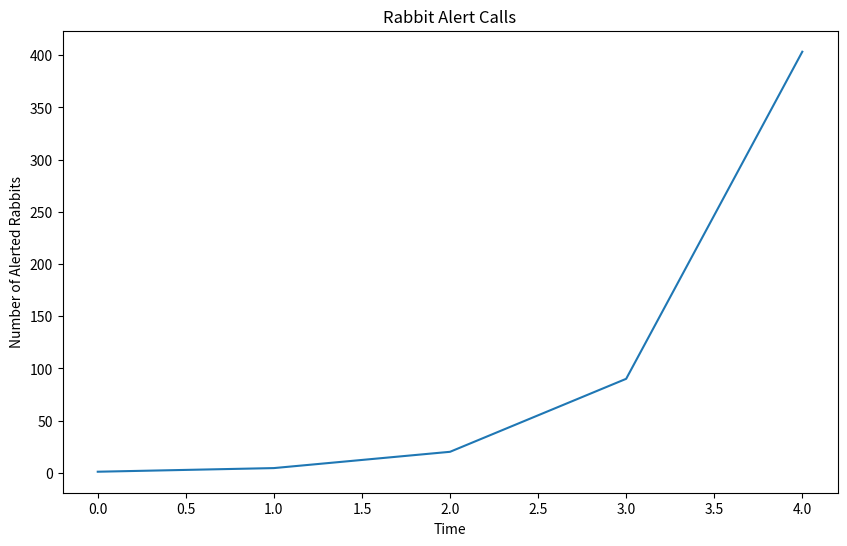

The script that saved this image:
from sympy import Eq, Equality, diff, Function, Symbol
from sympy.solvers import dsolve
from sympy.abc import t
import matplotlib.pyplot as plt
import argparse

"""
Rabbit Threat Detection Differential Equation Modeler

Models the spread of predator awareness throughout a rabbit population
using differential equations.

Motivation:
Inspired by research suggesting that European rabbits may use visual
signals (e.g., tail-flagging) to communicate danger to conspecifics.

Assumptions:
- The rabbit population contains at least one rabbit.
- One or more rabbits may initially detect a predator.
- The spread rate is a user-supplied parameter and is not currently
  estimated from observed rabbit behavior.
- All rabbits are equally capable of receiving and transmitting alerts.
- Rabbit behavior is homogeneous across the population.
- Environmental factors (terrain, vegetation, weather, visibility)
  are ignored.
- Predator behavior is not modeled.
- Once a rabbit becomes alerted, it remains alerted for the duration
  of the simulation.
- Time is treated as continuous in the differential equation model.

Limitations:
- The model does not account for communication failures.
- The model does not account for spatial distance between rabbits.
- The model does not distinguish between adults, juveniles, or rabbits
  with offspring.
- The spread-rate parameter is hypothetical and should not be interpreted
  as a measured biological quantity.

Future Work:
- Estimate spread-rate parameters from observational data.
- Introduce spatial constraints on rabbit communication.
- Add stochastic (probabilistic) signaling behavior.
- Compare exponential, logistic, and capped-growth models.
"""

def form_differential_equation(spread_rate: float):
    A = Function('A')
    return Eq(diff(A(t), t), spread_rate * A(t))

def solve_equation(equation: Eq, a_0: int):
    A = Function('A')
    solution = dsolve(equation, ics={A(0): a_0})
    return solution

def gather_data(solution: Equality):
    right = solution.rhs
    times = []
    num_alerted = []
    for i in range(5):
        times.append(i)
        num_alerted.append(right.subs(t, i))
    return times, num_alerted

if __name__=="__main__":
    parser = argparse.ArgumentParser(description="Insert parameters for modeling rabbit alert calls.")
    parser.add_argument("--initial_alerted", type=int, default=1, help="Number of rabbits that detect the predator immediately")
    parser.add_argument("--spread_rate", type=float, default = 1.5, help="Fastness of how rabbits alert each other")
    args = parser.parse_args()
    
    equation = form_differential_equation(args.spread_rate)
    solution = solve_equation(equation, args.initial_alerted)
    x, y = gather_data(solution)
    
    print(f"EQUATION: {equation}")
    print(f"SOLUTION: {solution}")
    
    print("DATA GATHERING:")
    print(f"X: {x}")
    print(f"Y: {y}")
    
    # prepare the plot
    plt.figure(figsize=(10,6))
    plt.title("Rabbit Alert Calls")
    plt.xlabel("Time")
    plt.ylabel("Number of Alerted Rabbits")
    plt.plot(x,y)
    
    
    plt.savefig(f"rabbit_alerts_naive_initial_{args.initial_alerted}_rate_{args.spread_rate}.png")
